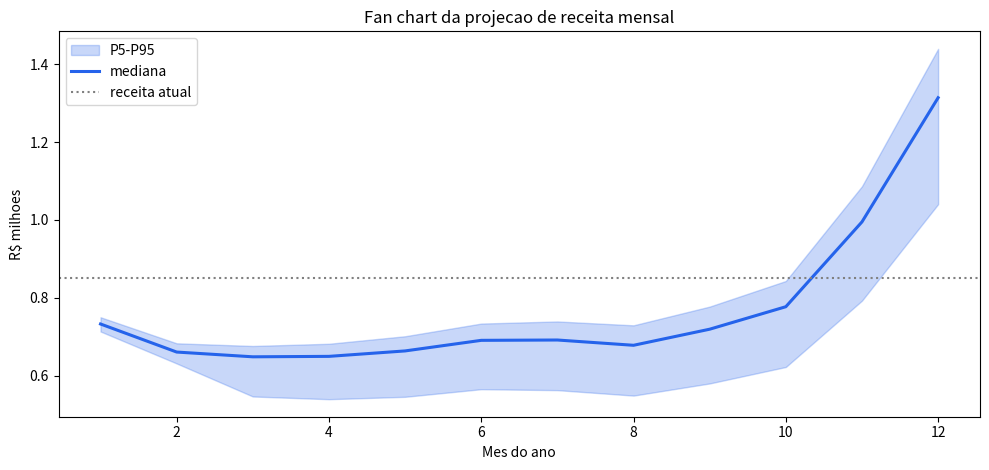
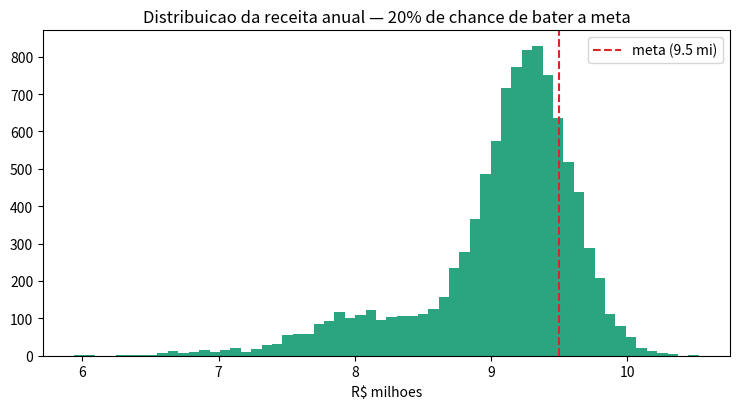

Write the Python code that produced these figures, in order.
"""Projecao de receita em 12 meses via Monte Carlo (10 mil cenarios)."""

import matplotlib

matplotlib.use("Agg")

import pathlib

import matplotlib.pyplot as plt
import numpy as np

CENARIOS = 10_000
MESES = 12
RECEITA_INICIAL = 850_000.0
CRESCIMENTO_MEDIA, CRESCIMENTO_DESVIO = 0.018, 0.012
SOBREVIVENCIA_MEDIA, SOBREVIVENCIA_DESVIO = 0.985, 0.008
META_ANUAL = 9_500_000.0

SEED = 101


def simular() -> np.ndarray:
    rng = np.random.default_rng(SEED)
    receita_atual = np.full(CENARIOS, RECEITA_INICIAL)

    # fator sazonal fixo por mes (natal forte, janeiro fraco) aplica a todos os cenarios
    sazonalidade = np.array([0.86, 0.9, 0.98, 1.0, 1.02, 1.04, 1.0, 0.98, 1.06, 1.08, 1.28, 1.32])
    trajetorias = np.empty((CENARIOS, MESES))

    for mes in range(MESES):
        crescimento = rng.normal(CRESCIMENTO_MEDIA, CRESCIMENTO_DESVIO, CENARIOS)
        sobrevivencia = np.clip(rng.normal(SOBREVIVENCIA_MEDIA, SOBREVIVENCIA_DESVIO, CENARIOS), 0.9, 1.0)
        choque_mercado = np.where(rng.random(CENARIOS) < 0.02, 0.82, 1.0)  # crise rara

        receita_atual *= (1 + crescimento) * sobrevivencia * choque_mercado * sazonalidade[mes]
        trajetorias[:, mes] = receita_atual

    return trajetorias


if __name__ == "__main__":
    pathlib.Path("outputs").mkdir(exist_ok=True)

    trajetorias = simular()
    acumulado = trajetorias.sum(axis=1)

    print("=== PROJECAO MENSAL (P5 / mediana / P95, R$ milhoes) ===")
    percentis_mes = np.percentile(trajetorias, [5, 50, 95], axis=0)
    for mes in range(0, MESES, 2):
        p5, p50, p95 = percentis_mes[:, mes] / 1e6
        print(f"mes {mes + 1:>2}: {p5:6.2f} | {p50:6.2f} | {p95:6.2f}")

    p5_ano, p50_ano, p95_ano = np.percentile(acumulado, [5, 50, 95]) / 1e6
    prob_meta = float((acumulado >= META_ANUAL).mean())
    print("\n=== ACUMULADO DO ANO ===")
    print(f"P5: R$ {p5_ano:.2f} mi | mediana: R$ {p50_ano:.2f} mi | P95: R$ {p95_ano:.2f} mi")
    print(f"Meta anual: R$ {META_ANUAL / 1e6:.2f} mi -> probabilidade de bater: {prob_meta:.1%}")

    risco_queda = float((acumulado < RECEITA_INICIAL * 12 * 0.95).mean())
    print(f"Cenario de queda vs ano anterior (>5%): {risco_queda:.1%} dos casos")

    fig, ax = plt.subplots(figsize=(10, 4.8))
    meses_eixo = np.arange(1, MESES + 1)
    ax.fill_between(
        meses_eixo, percentis_mes[0] / 1e6, percentis_mes[2] / 1e6, alpha=0.25, color="#2563eb", label="P5-P95"
    )
    ax.plot(meses_eixo, percentis_mes[1] / 1e6, color="#2563eb", lw=2.2, label="mediana")
    ax.axhline(RECEITA_INICIAL / 1e6, ls=":", color="gray", label="receita atual")
    ax.set_title("Fan chart da projecao de receita mensal")
    ax.set_xlabel("Mes do ano")
    ax.set_ylabel("R$ milhoes")
    ax.legend()
    plt.tight_layout()
    plt.savefig("outputs/monte_carlo_receita.png", dpi=120)

    plt.figure(figsize=(7.5, 4.2))
    plt.hist(acumulado / 1e6, bins=60, color="#059669", alpha=0.85)
    plt.axvline(META_ANUAL / 1e6, color="#dc2626", ls="--", label=f"meta ({META_ANUAL / 1e6:.1f} mi)")
    plt.title(f"Distribuicao da receita anual — {prob_meta:.0%} de chance de bater a meta")
    plt.xlabel("R$ milhoes")
    plt.legend()
    plt.tight_layout()
    plt.savefig("outputs/monte_carlo_distribuicao.png", dpi=120)

    print("\nGraficos salvos em outputs/ (fan chart + distribuicao)")
